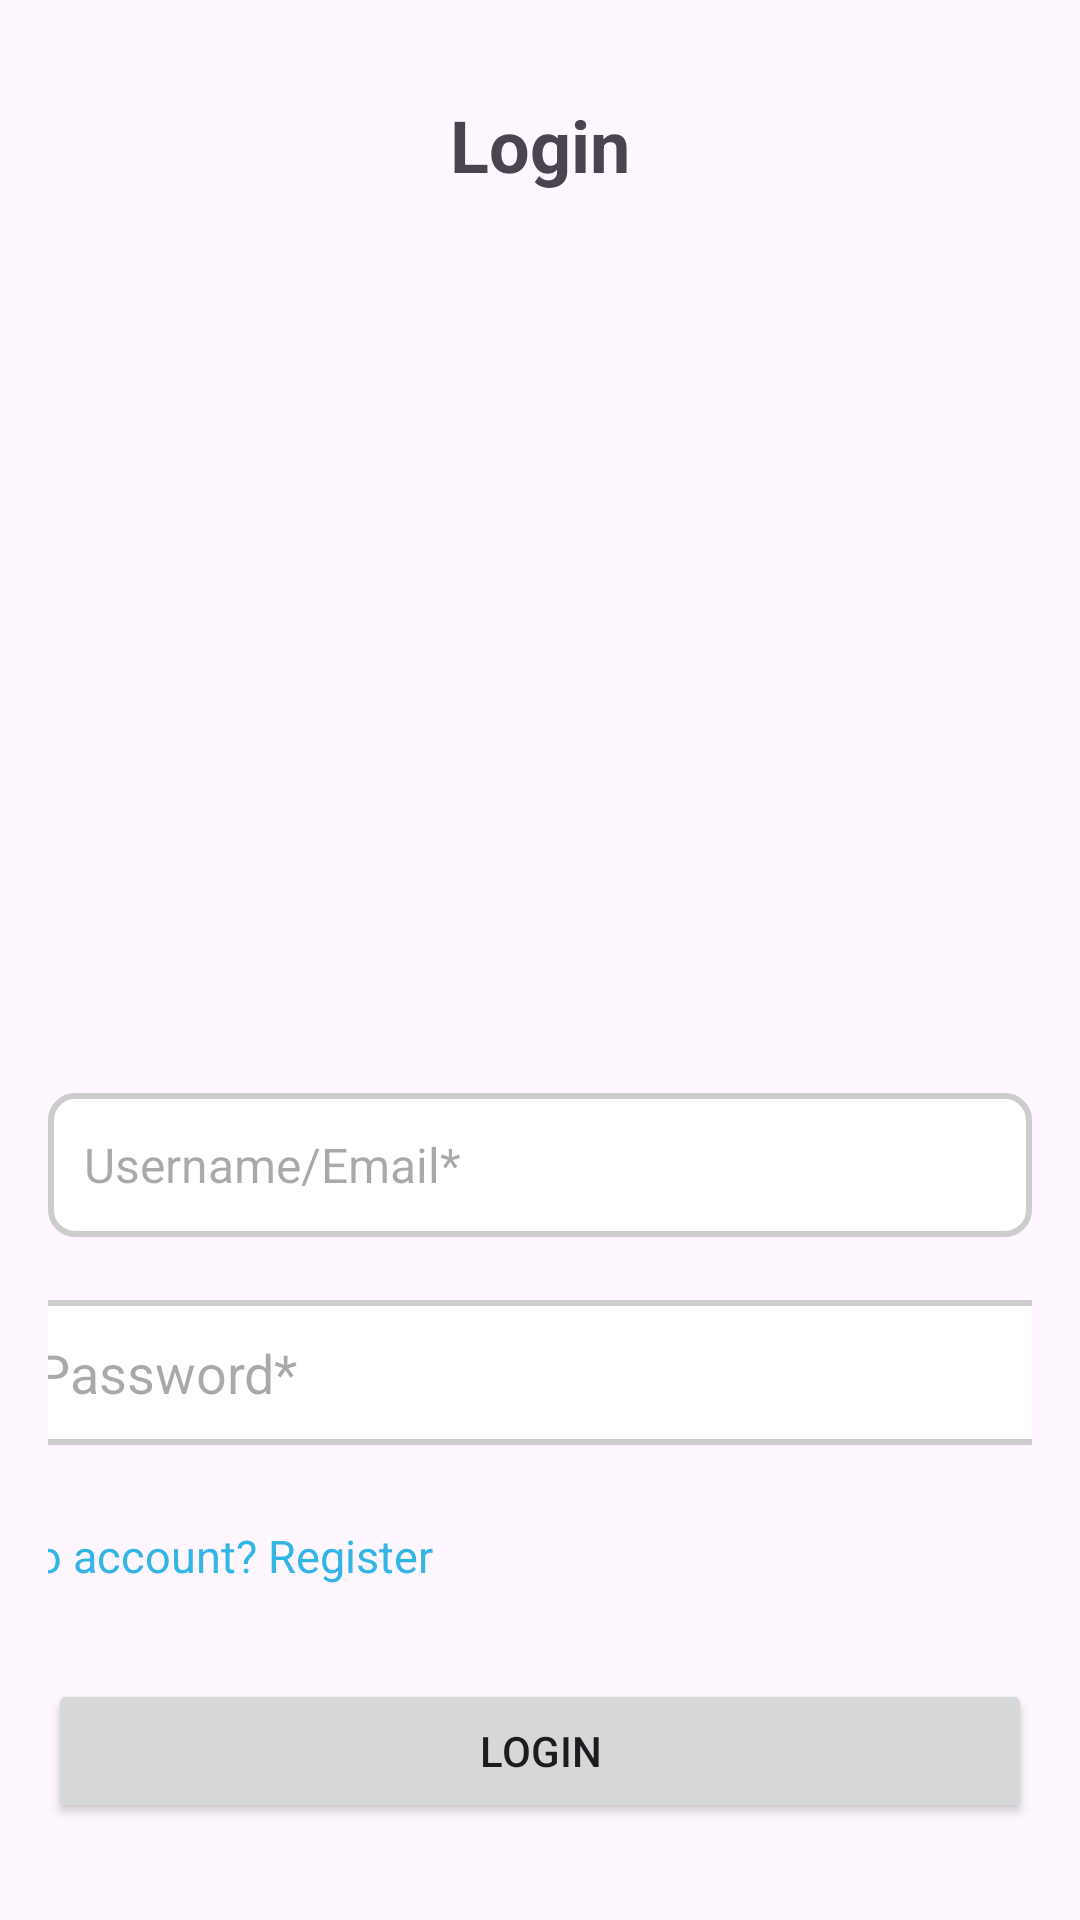

Reconstruct the res/layout file that produces this screen, plus the resources it refers to.
<!-- AndroidManifest.xml: application theme Theme.IntershipSharingApp -->
<!-- res/layout/activity_login.xml -->
<LinearLayout
    xmlns:android="http://schemas.android.com/apk/res/android"
    android:layout_width="match_parent"
    android:layout_height="match_parent"
    android:orientation="vertical"
    android:padding="16dp"
    android:gravity="center">

    <TextView
        android:id="@+id/loginTitle"
        android:layout_width="wrap_content"
        android:layout_height="wrap_content"
        android:layout_marginBottom="300dp"
        android:text="Login"
        android:textSize="24sp"
        android:textStyle="bold" />

    <EditText
        android:id="@+id/usernameInput"
        android:layout_width="match_parent"
        android:layout_height="wrap_content"
        android:hint="Username/Email*"
        android:inputType="textPersonName"
        android:background="@drawable/edittext_border"
        android:layout_marginBottom="16dp"
        android:minHeight="48dp"
        android:padding="12dp"
        android:textSize="16sp"
            />

    <RelativeLayout
        android:layout_width="370dp"
        android:layout_height="wrap_content"
        android:layout_marginBottom="15dp">

        <EditText
            android:id="@+id/passwordInput"
            android:hint="Password*"
            android:layout_width="375dp"
            android:layout_height="wrap_content"
            android:layout_gravity="center"
            android:layout_margin="5dip"
            android:inputType="textPassword"
            android:singleLine="true"
            android:background="@drawable/edittext_border"
            android:minHeight="48dp"
            android:padding="12dp"/>

        <ImageView
            android:id="@+id/togglePassword"
            android:layout_width="40dp"
            android:layout_height="40dp"
            android:layout_alignParentEnd="true"
            android:layout_centerVertical="true"
            android:padding="8dp"
            android:src="@drawable/hidden"
            android:contentDescription="Toggle Password Visibility" />
    </RelativeLayout>


    <TextView
        android:id="@+id/textViewRegister"
        android:layout_width="wrap_content"
        android:layout_height="34dp"
        android:text="No account? Register"
        android:textColor="@android:color/holo_blue_light"
        android:textSize="15sp"
        android:layout_marginBottom="24dp"
        android:layout_marginRight="107dp"
        android:padding="2dp"
        android:background="?android:attr/selectableItemBackgroundBorderless"
        android:gravity="center"/>


    <Button
        android:id="@+id/loginButton"
        android:layout_width="match_parent"
        android:layout_height="wrap_content"
        android:text="Login" />


</LinearLayout>
<!-- resources referenced by this layout -->
<resources>
  <!-- drawable edittext_border (drawable) -->
  <shape xmlns:android="http://schemas.android.com/apk/res/android">
      <solid android:color="#FFFFFF"/> 
      <stroke
          android:width="2dp"
          android:color="#CCCCCC"/> 
      <corners android:radius="8dp"/> 
  </shape>
  <style name="Theme.IntershipSharingApp" parent="Base.Theme.IntershipSharingApp" />
  <style name="Base.Theme.IntershipSharingApp" parent="Theme.Material3.DayNight">
          
          
      </style>
</resources>
